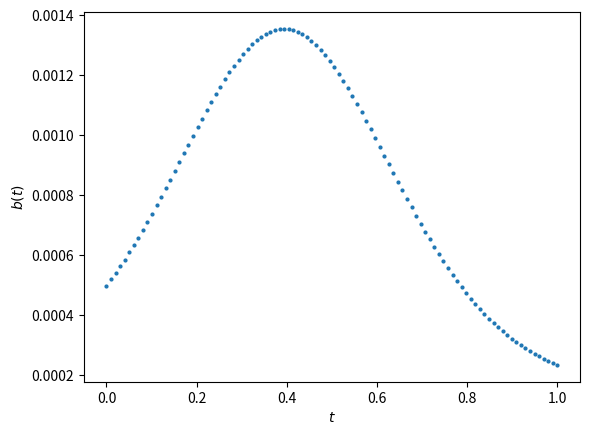
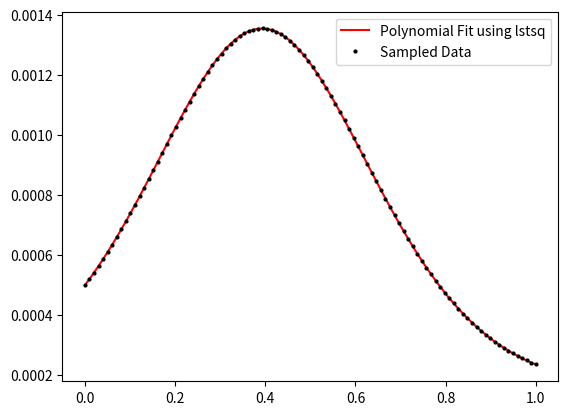
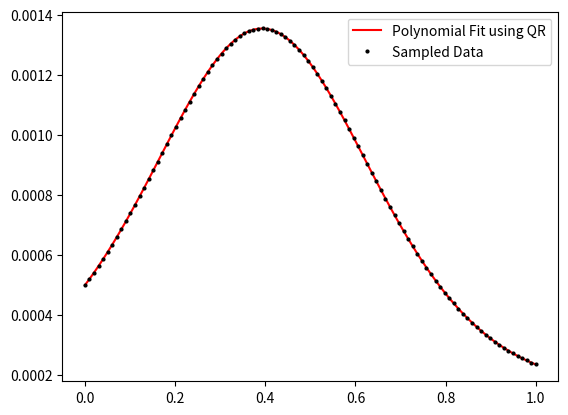
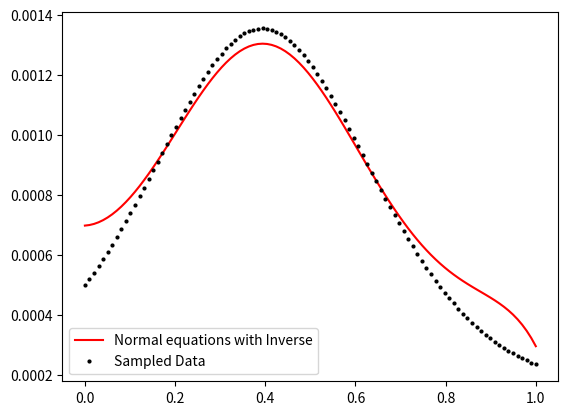
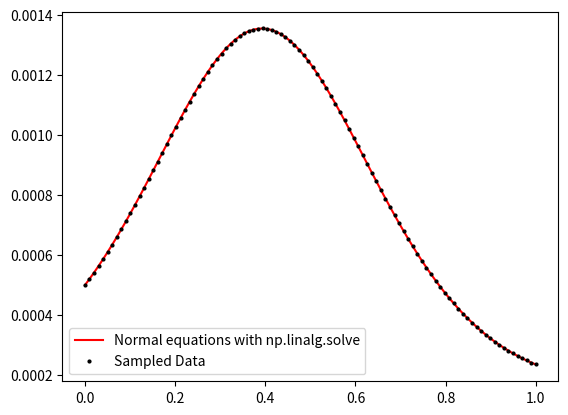
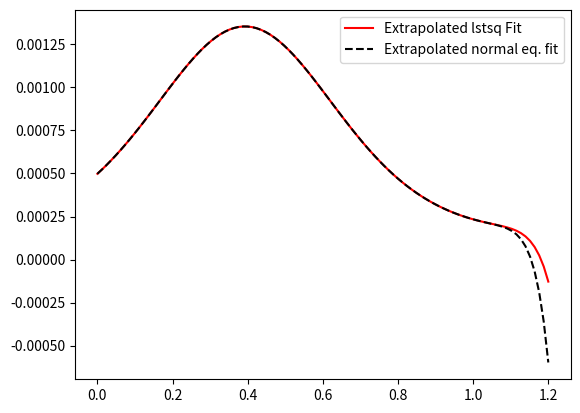
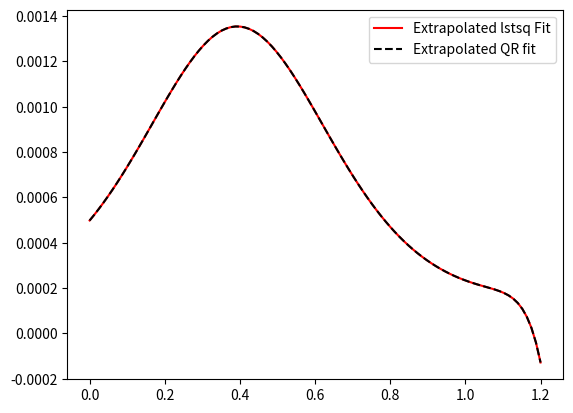

The script that saved these images, in order:
import numpy as np
import matplotlib.pyplot as plt

m = 100
n = 15

t = np.linspace(0, 1, m)

A = np.zeros((m,n))
for j in range(n):
    A[:,j] = t**j

b = np.exp(np.sin(4*t))

b = b/2006.787453080206; # chosen so x[14] = 1

plt.plot(t, b,'o',markersize = 2)
plt.xlabel('$t$')
plt.ylabel("$b(t)$")
plt.show()

# "exact solution"
x_lstsq, res, rank, s_vals = np.linalg.lstsq(A, b)

print(x_lstsq[14])

# solution using normal equations and matrix inverse
ATA = A.T @ A
c = A.T @ b
x_normal = np.linalg.inv(ATA) @ c

print(x_normal[14])

# solution using normal equations and np.linalg.solve
ATA = A.T @ A
c = A.T @ b
x_normal_2 = np.linalg.solve(ATA, c) 

print(x_normal_2[14])

# solution using QR factorization and np.linalg.solve
Q, R = np.linalg.qr(A)
x_qr = np.linalg.solve(R, Q.T @ b)

print(x_qr[14])

print("max residual using normal equations with inverse:", max(abs(A@x_normal - b)))
print("max residual using normal equations with np.linalg.solve:", max(abs(A@x_normal_2 - b)))
print("max residual using np.linalg.lstsq:",max(abs(A@x_lstsq - b)))
print("max residual using QR factors:",max(abs(A@x_qr - b)))

plt.plot(t, A@x_lstsq, 'r-', zorder = 0)
plt.plot(t, b,'ko',markersize = 2, zorder = 1)
plt.legend(['Polynomial Fit using lstsq', 'Sampled Data'])
plt.show()

plt.plot(t, A@x_qr, 'r-', zorder = 0)
plt.plot(t, b,'ko',markersize = 2, zorder = 1)
plt.legend(['Polynomial Fit using QR', 'Sampled Data'])
plt.show()

plt.plot(t, A@x_normal, 'r-', zorder = 0)
plt.plot(t, b,'ko',markersize = 2, zorder = 1)
plt.legend(['Normal equations with Inverse', 'Sampled Data'],loc='best')
plt.show()

plt.plot(t, A@x_normal_2, 'r-', zorder = 0)
plt.plot(t, b,'ko',markersize = 2, zorder = 1)
plt.legend(['Normal equations with np.linalg.solve', 'Sampled Data'],loc='best')
plt.show()

t_extended = np.linspace(0, 1.2, m)

A_ext = np.zeros((m,n))
for j in range(n):
    A_ext[:,j] = t_extended**j

b_ex = np.exp(np.sin(4*t_extended))

b_ex = b_ex/2006.787453080206


plt.plot(t_extended, A_ext@x_lstsq, 'r-', zorder = 0)
plt.plot(t_extended, A_ext@x_normal_2,'k--', zorder = 1)
plt.legend(['Extrapolated lstsq Fit', 'Extrapolated normal eq. fit'])
plt.show()

plt.plot(t_extended, A_ext@x_lstsq, 'r-', zorder = 0)
plt.plot(t_extended, A_ext@x_qr,'k--', zorder = 1)
plt.legend(['Extrapolated lstsq Fit', 'Extrapolated QR fit'])
plt.show()
